Run: headless pygame with SDL's dummy video driver; simulated clock (each Clock.tick advances the game by its frame time, no real sleeping); random seed 0; keys injected as events and as key.get_pressed() state; mouse plan: one left click at the window centre at the start of phase 2, then a move to the lower-right quarter at the start of phase 3.
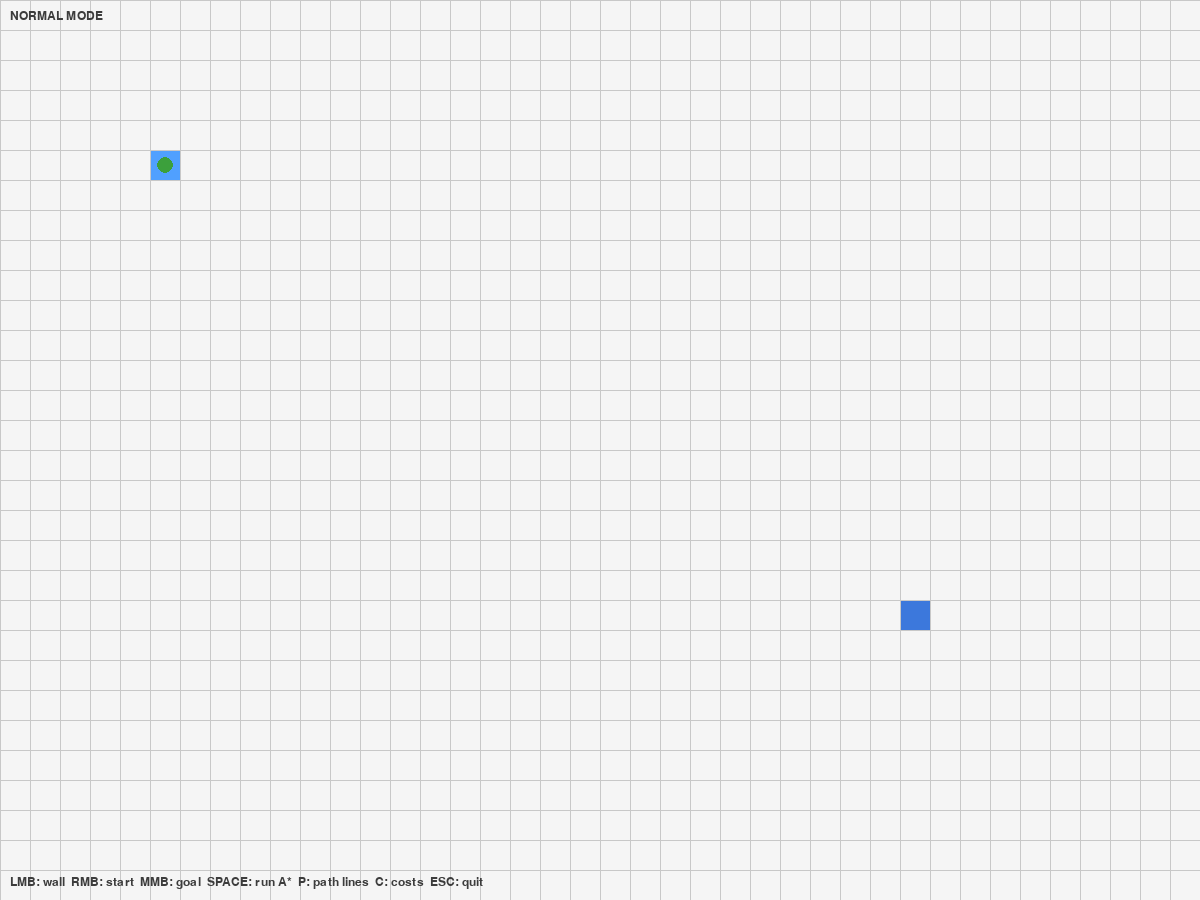
Frame 1 of 4 · flips 1–60 · no input
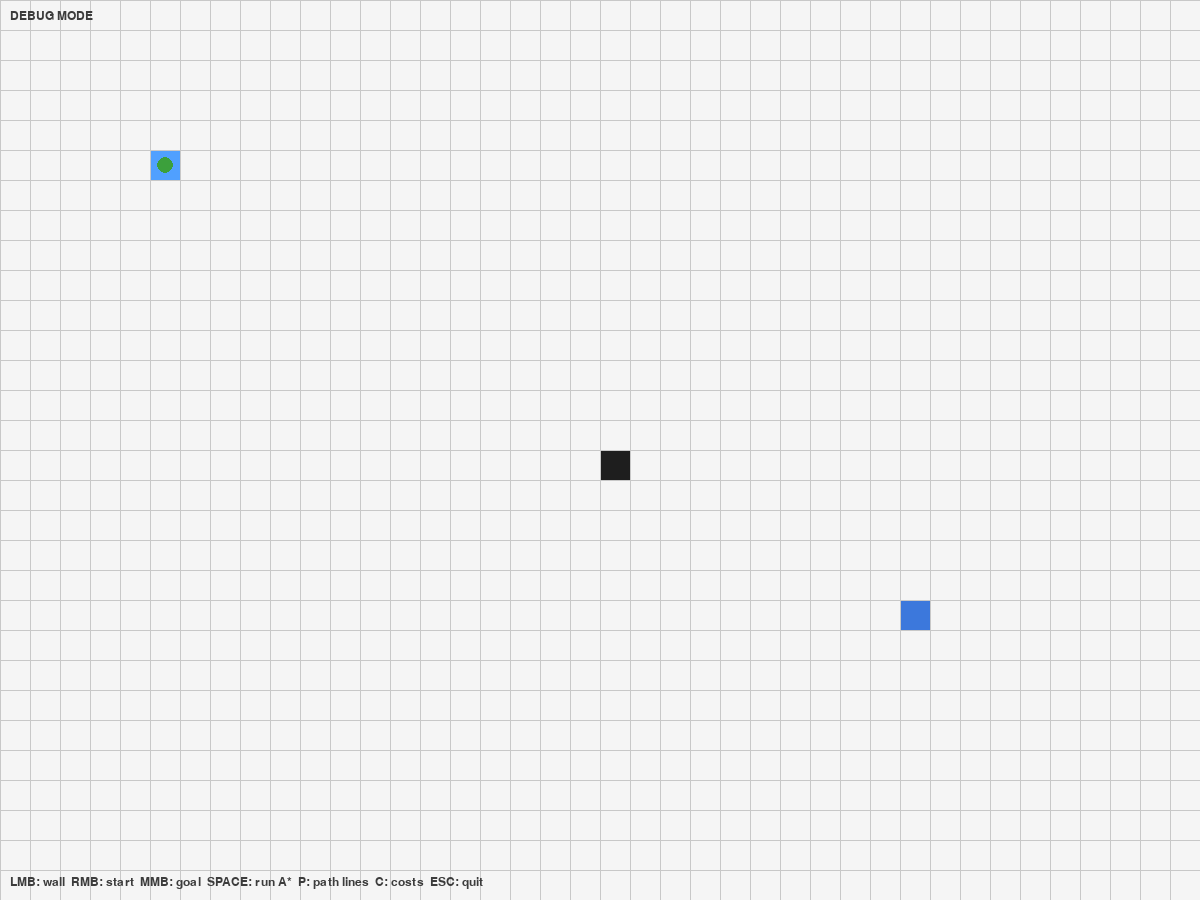
Frame 2 of 4 · flips 61–180 · clicked the window centre · tapped SPACE, RETURN · held RIGHT (→), D
Frame 3 of 4 · flips 181–300 · moved the mouse to the lower-right quarter · held DOWN (↓), S · screen unchanged from frame 2, image omitted
Frame 4 of 4 · flips 301–420 · held LEFT (←), A, UP (↑), W · screen unchanged from frame 3, image omitted

The pygame program that drew these frames:

"""
Complete A* pathfinding playground in one file.

Controls:
  - Left click: toggle wall
  - Right click: set start
  - Middle click: set goal
  - Space: run A*
  - C: toggle costs
  - ESC: quit
"""

import math
import sys
import heapq
import pygame

# --------------------------
# Frog class


class Frog:
    def __init__(self, start_cell):
        self.speed = 250  # pixels per second
        self.radius = 8

        self.pos = self.cell_center(start_cell)
        self.path = []
        self.index = 0

    def cell_center(self, cell):
        r, c = cell
        return pygame.Vector2(
            c * CELL_SIZE + CELL_SIZE / 2,
            r * CELL_SIZE + CELL_SIZE / 2
        )

    def set_path(self, path):
        if not path:
            self.path = []
            self.index = 0
            return

        self.path = [self.cell_center(c) for c in path]
        self.index = 0

    def update(self, dt):
        if self.index >= len(self.path):
            return

        target = self.path[self.index]
        direction = target - self.pos
        dist = direction.length()

        if dist < 2:
            self.index += 1
            return

        direction.normalize_ip()
        self.pos += direction * self.speed * dt

    def draw(self, surface):
        pygame.draw.circle(
            surface,
            (60, 160, 60),
            self.pos,
            self.radius
        )


# --------------------------
# Grid and window settings
# --------------------------
ROWS = 30
COLS = 40
CELL_SIZE = 30

WINDOW_WIDTH = COLS * CELL_SIZE
WINDOW_HEIGHT = ROWS * CELL_SIZE

# --------------------------
# Colors (paper-white theme)
# --------------------------

COLOR_BG = (245, 245, 245)
COLOR_GRID = (200, 200, 200)
COLOR_WALL = (30, 30, 30)
COLOR_START = (80, 160, 255)
COLOR_GOAL = (60, 120, 220)
COLOR_OPEN = (120, 190, 210)   # cool cyan-blue
COLOR_CLOSED = (230, 90, 90)
COLOR_PATH = (80, 200, 120)  # soft green for path as requirement
COLOR_COST_TEXT = (40, 40, 40)
COLOR_COST_BG = (255, 255, 255)
COLOR_TEXT = (60, 60, 60)

# --------------------------
# Global A* state
# --------------------------

astar_generator = None
astar_running = False
show_costs = False
search_finished = False
draw_path_lines = False
debug_mode = False

path_length = 0
path_distance = 0.0
nodes_explored = 0

start = (5, 5)
goal = (20, 30)

frog = Frog(start)
walls = set()

current_path = None
current_closed = set()
current_open = set()

current_g = {}
current_h = {}
current_f = {}

# --------------------------
# Helper functions
# --------------------------


def interrupt_and_reset():
    global astar_generator, astar_running
    astar_generator = None
    astar_running = False
    frog.path = []
    frog.index = 0


def cell_from_mouse(pos):
    x, y = pos
    c = x // CELL_SIZE
    r = y // CELL_SIZE
    if 0 <= r < ROWS and 0 <= c < COLS:
        return (r, c)
    return None


def draw_grid(surface):
    # Base cells
    for r in range(ROWS):
        for c in range(COLS):
            rect = pygame.Rect(
                c * CELL_SIZE,
                r * CELL_SIZE,
                CELL_SIZE,
                CELL_SIZE
            )

            pygame.draw.rect(surface, COLOR_BG, rect)

            if (r, c) in walls:
                pygame.draw.rect(surface, COLOR_WALL, rect)

    # Closed set
    for (r, c) in current_closed:
        rect = pygame.Rect(c * CELL_SIZE, r * CELL_SIZE, CELL_SIZE, CELL_SIZE)
        pygame.draw.rect(surface, COLOR_CLOSED, rect)

    # Open set (outline)
    for (r, c) in current_open:
        rect = pygame.Rect(c * CELL_SIZE, r * CELL_SIZE, CELL_SIZE, CELL_SIZE)
        pygame.draw.rect(surface, COLOR_OPEN, rect)
        pygame.draw.rect(surface, COLOR_GRID, rect, 1)

    # Path
    if current_path:
        if draw_path_lines:
            points = []
            for (r, c) in current_path:
                points.append((
                    c * CELL_SIZE + CELL_SIZE // 2,
                    r * CELL_SIZE + CELL_SIZE // 2
                ))

            if len(points) >= 2:
                pygame.draw.lines(
                    surface,
                    COLOR_PATH,
                    False,
                    points,
                    4
                )
        else:
            for (r, c) in current_path:
                rect = pygame.Rect(
                    c * CELL_SIZE,
                    r * CELL_SIZE,
                    CELL_SIZE,
                    CELL_SIZE
                )
                pygame.draw.rect(surface, COLOR_PATH, rect)

    # Start & Goal
    sr, sc = start
    gr, gc = goal

    pygame.draw.rect(
        surface,
        COLOR_START,
        pygame.Rect(sc * CELL_SIZE, sr * CELL_SIZE, CELL_SIZE, CELL_SIZE)
    )

    pygame.draw.rect(
        surface,
        COLOR_GOAL,
        pygame.Rect(gc * CELL_SIZE, gr * CELL_SIZE, CELL_SIZE, CELL_SIZE)
    )

    # Costs
    if show_costs:
        for (r, c), f in current_f.items():
            if (r, c) in walls or (r, c) in (start, goal):
                continue

            text = cost_font.render(f"{f:.1f}", True, COLOR_COST_TEXT)
            rect = text.get_rect(
                center=(c * CELL_SIZE + CELL_SIZE // 2,
                        r * CELL_SIZE + CELL_SIZE // 2)
            )

            bg = rect.inflate(6, 4)
            pygame.draw.rect(surface, COLOR_COST_BG, bg, border_radius=4)
            surface.blit(text, rect)

    # Grid lines (always last)
    for c in range(COLS + 1):
        x = c * CELL_SIZE
        pygame.draw.line(
            surface,
            COLOR_GRID,
            (x, 0),
            (x, ROWS * CELL_SIZE)
        )

    for r in range(ROWS + 1):
        y = r * CELL_SIZE
        pygame.draw.line(
            surface,
            COLOR_GRID,
            (0, y),
            (COLS * CELL_SIZE, y)
        )


# --------------------------
# A* helpers
# --------------------------

def heuristic(a, b):
    r1, c1 = a
    r2, c2 = b

    dx = abs(c1 - c2)
    dy = abs(r1 - r2)

    # return dx + dy  # Manhattan distance
    # return (dx + dy) + (math.sqrt(2) - 2) * min(dx, dy) # Octile distance
    return math.hypot(c1 - c2, r1 - r2)  # Euclidean distance


def get_neighbors(cell):
    r, c = cell
    neighbors = []

    directions = [
        (-1, 0), (1, 0), (0, -1), (0, 1),
        (1, -1), (-1, 1), (-1, -1), (1, 1)
    ]

    for dr, dc in directions:
        nr, nc = r + dr, c + dc
        if 0 <= nr < ROWS and 0 <= nc < COLS:
            if (nr, nc) not in walls:
                cost = 1 if dr == 0 or dc == 0 else math.sqrt(2)
                neighbors.append(((nr, nc), cost))

    return neighbors


def reconstruct_path(came_from, current):
    path = [current]
    while current in came_from:
        current = came_from[current]
        path.append(current)
    return path[::-1]


def astar_stepper():
    global current_path, current_closed, current_open
    global current_g, current_h, current_f
    global search_finished, path_length, path_distance, nodes_explored

    if start in walls or goal in walls:
        return

    open_heap = []
    heapq.heappush(open_heap, (0, start))

    open_set = {start}
    closed_set = set()

    g_score = {start: 0}
    h_score = {start: heuristic(start, goal)}
    f_score = {start: h_score[start]}

    current_g = g_score.copy()
    current_h = h_score.copy()
    current_f = f_score.copy()
    current_open = {start}

    came_from = {}

    while open_heap:
        _, current = heapq.heappop(open_heap)
        if current not in open_set:
            continue

        open_set.remove(current)
        current_open.discard(current)
        closed_set.add(current)
        current_closed = closed_set.copy()

        if current == goal:
            current_path = reconstruct_path(came_from, current)

            frog.pos = frog.cell_center(start)
            frog.set_path(current_path)

            search_finished = True
            path_length = len(current_path)
            path_distance = g_score[current]
            nodes_explored = len(closed_set)
            return

        for neighbor, cost in get_neighbors(current):
            if neighbor in closed_set:
                continue

            tentative_g = g_score[current] + cost
            if neighbor not in g_score or tentative_g < g_score[neighbor]:
                came_from[neighbor] = current
                g_score[neighbor] = tentative_g

                h = heuristic(neighbor, goal)
                f = tentative_g + h

                current_g[neighbor] = tentative_g
                current_h[neighbor] = h
                current_f[neighbor] = f

                if neighbor not in open_set:
                    heapq.heappush(open_heap, (f, neighbor))
                    open_set.add(neighbor)
                    current_open.add(neighbor)

        yield

    search_finished = True


# --------------------------
# Main loop
# --------------------------

def main():
    global astar_generator, astar_running, show_costs, cost_font
    global start, goal, frog, walls, draw_path_lines, current_path, debug_mode

    pygame.init()
    screen = pygame.display.set_mode((WINDOW_WIDTH, WINDOW_HEIGHT))
    pygame.display.set_caption("A* Pathfinding")

    clock = pygame.time.Clock()
    font = pygame.font.SysFont("consolas", 18)
    cost_font = pygame.font.SysFont("consolas", 10, bold=True)

    running = True
    while running:
        dt = clock.tick(60) / 1000

        for event in pygame.event.get():
            if event.type == pygame.QUIT:
                running = False

            if event.type == pygame.KEYDOWN:
                if event.key == pygame.K_ESCAPE:
                    running = False
                if event.key == pygame.K_SPACE and debug_mode:
                    astar_generator = astar_stepper()
                    astar_running = True
                if event.key == pygame.K_c:
                    show_costs = not show_costs
                if event.key == pygame.K_p:
                    draw_path_lines = not draw_path_lines
                if event.key == pygame.K_d:
                    debug_mode = not debug_mode 

            if event.type == pygame.MOUSEBUTTONDOWN:
                cell = cell_from_mouse(pygame.mouse.get_pos())
                if not cell:
                    continue

                if event.button == 1 and cell not in (start, goal):
                    walls.symmetric_difference_update({cell})
                    reset_search()

                elif event.button == 3 and cell != goal:
                    goal = cell

                    interrupt_and_reset()
                    reset_search()

                    if not debug_mode:
                        astar_generator = astar_stepper()
                        astar_running = True

                elif event.button == 2:
                    start = cell

                    interrupt_and_reset()
                    reset_search()

                    frog.pos = frog.cell_center(start)


        if astar_running and astar_generator:
            try:
                next(astar_generator)
            except StopIteration:
                astar_running = False

        frog.update(dt)

        screen.fill(COLOR_BG)
        draw_grid(screen)
        frog.draw(screen)

        help_text = (
            "LMB: wall  RMB: start  MMB: goal  "
            "SPACE: run A*  P: path lines  C: costs  ESC: quit"
        )
        screen.blit(font.render(help_text, True, COLOR_TEXT),
                    (10, WINDOW_HEIGHT - 24))

        mode_text = "DEBUG MODE" if debug_mode else "NORMAL MODE"
        screen.blit(font.render(mode_text, True, COLOR_TEXT), (10, 10))

        if search_finished and current_path:
            result_text = (
                f"Nodes expanded: {nodes_explored}   "
                f"Path length: {path_length}   "
                f"Path cost: {path_distance:.2f}"
            )

            screen.blit(
                font.render(result_text, True, COLOR_TEXT),
                (10, WINDOW_HEIGHT - 48)
            )

        pygame.display.flip()
        clock.tick(60)

    pygame.quit()
    sys.exit()


def reset_search():
    global current_path, current_closed, current_open
    global current_g, current_h, current_f
    global search_finished, astar_running, astar_generator
    global path_length, path_distance, nodes_explored

    path_length = 0
    path_distance = 0.0
    nodes_explored = 0

    search_finished = False
    astar_running = False
    astar_generator = None

    current_path = None
    current_closed.clear()
    current_open.clear()
    current_g.clear()
    current_h.clear()
    current_f.clear()


if __name__ == "__main__":
    main()
